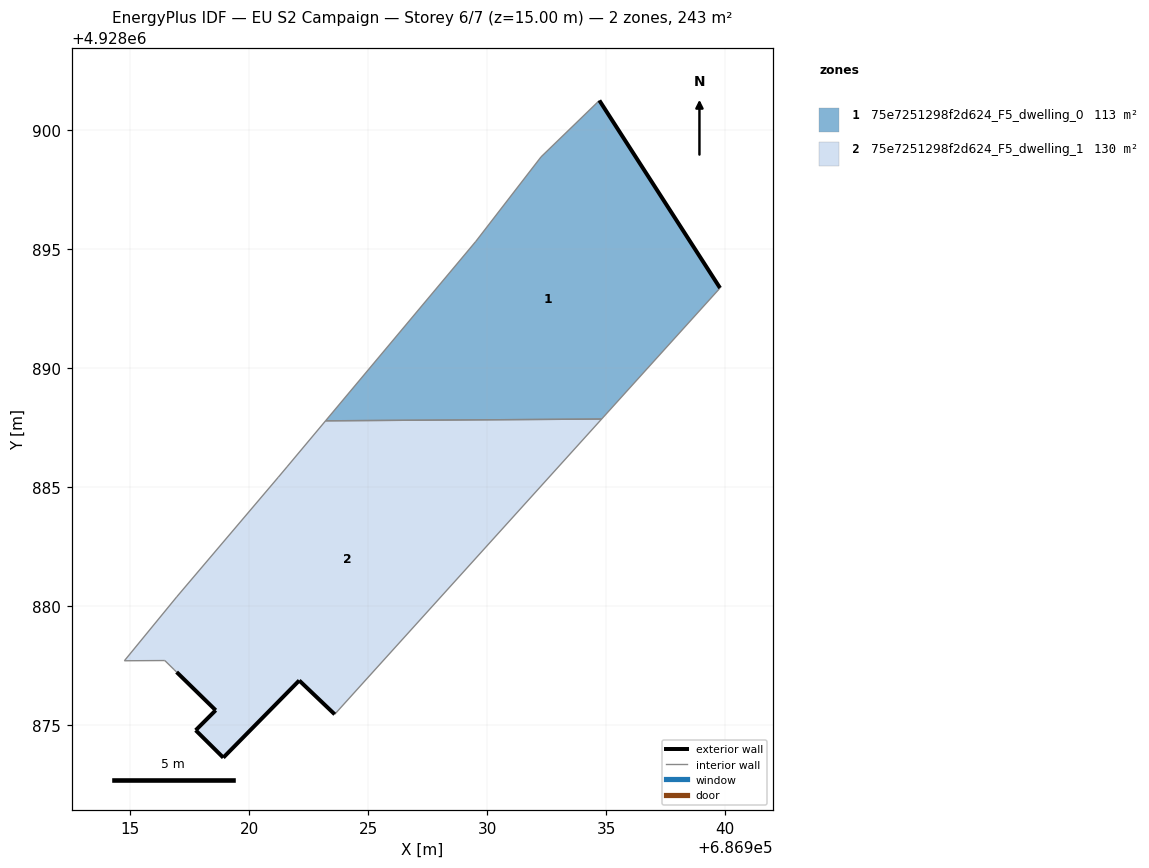
=== STOREY PLAN SPEC (per zone: floor XY polygon, exterior-wall plan segments, windows/doors) ===
zone 1: 75e7251298f2d624_F5_dwelling_0  (113.2 m²)
  floor: (686934.81, 4928887.85) (686939.79, 4928893.35) (686934.72, 4928901.23) (686932.27, 4928898.86) (686929.53, 4928895.31) (686923.21, 4928887.78)
  exterior wall: (686934.72, 4928901.23) – (686939.79, 4928893.35)  [9.4 m]
  interior walls: 5
zone 2: 75e7251298f2d624_F5_dwelling_1  (130.1 m²)
  floor: (686923.60, 4928875.44) (686934.81, 4928887.85) (686923.21, 4928887.78) (686921.60, 4928885.84) (686921.23, 4928885.40) (686916.96, 4928880.37) (686914.76, 4928877.69) (686916.46, 4928877.70) (686916.85, 4928877.32) (686916.96, 4928877.22) (686918.60, 4928875.61) (686917.76, 4928874.77) (686918.92, 4928873.62) (686922.11, 4928876.86)
  exterior wall: (686923.60, 4928875.44) – (686922.11, 4928876.86)  [2.1 m]
  exterior wall: (686922.11, 4928876.86) – (686918.92, 4928873.62)  [4.5 m]
  exterior wall: (686918.92, 4928873.62) – (686917.76, 4928874.77)  [1.6 m]
  exterior wall: (686917.76, 4928874.77) – (686918.60, 4928875.61)  [1.2 m]
  exterior wall: (686918.60, 4928875.61) – (686916.96, 4928877.22)  [2.3 m]
  interior walls: 9

=== DERIVED (storey summary) ===
Building: EU S2 Campaign
Storey: 6 of 7  (floor level z = 15.00 m)
Storey gross floor area: 243.2 m²
Zones on this storey: 2
  - 75e7251298f2d624_F5_dwelling_0: floor 113.2 m²; exterior wall 9.4 m (28.1 m²); WWR 0.0%
  - 75e7251298f2d624_F5_dwelling_1: floor 130.1 m²; exterior wall 11.7 m (35.2 m²); WWR 0.0%
Zone adjacency (shared interzone walls):
  - 75e7251298f2d624_F5_dwelling_0 ↔ 75e7251298f2d624_F5_dwelling_1